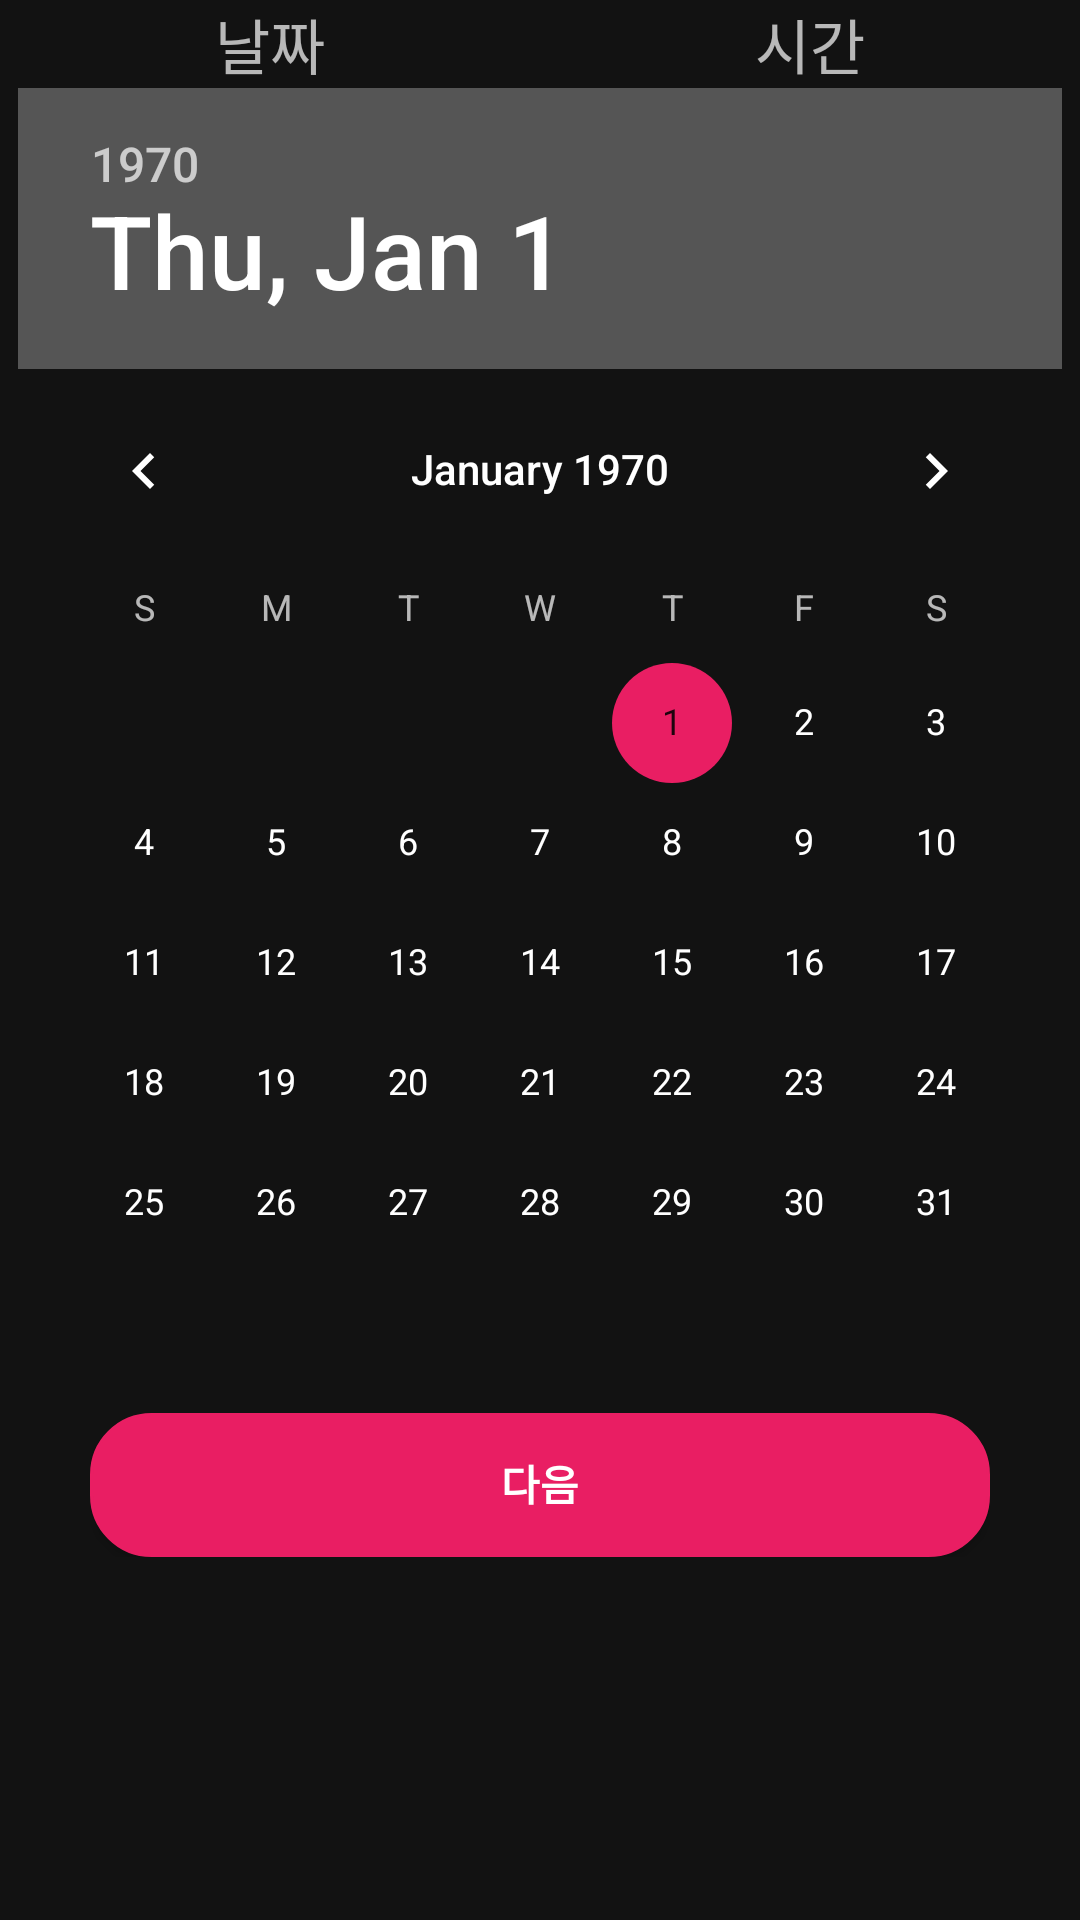

Reconstruct the res/layout file that produces this screen, plus the resources it refers to.
<!-- AndroidManifest.xml: application theme AppTheme -->
<!-- res/layout/recommend_dialog_item.xml -->
<?xml version="1.0" encoding="utf-8"?>
<LinearLayout xmlns:android="http://schemas.android.com/apk/res/android"
    android:layout_width="match_parent"
    android:layout_height="wrap_content"
    android:gravity="center_horizontal"
    android:orientation="vertical">

    <LinearLayout
        android:layout_width="match_parent"
        android:layout_height="wrap_content"
        android:orientation="horizontal">

        <TextView
            android:id="@+id/tvPicktime"
            android:layout_width="match_parent"
            android:layout_height="wrap_content"
            android:layout_weight="1"
            android:gravity="center"
            android:text="날짜"
            android:textSize="20sp" />

        <TextView
            android:id="@+id/tvTimePick"
            android:layout_width="match_parent"
            android:layout_height="match_parent"
            android:layout_weight="1"
            android:gravity="center"
            android:text="시간"
            android:textSize="20sp" />
    </LinearLayout>

    <LinearLayout
        android:layout_width="match_parent"
        android:layout_height="wrap_content"
        android:gravity="center"
        android:orientation="horizontal">

        <DatePicker
            android:id="@+id/datePicker"
            android:layout_width="wrap_content"
            android:layout_height="wrap_content" />

        <TimePicker
            android:id="@+id/timePicker"
            android:layout_width="wrap_content"
            android:layout_height="wrap_content"
            android:visibility="gone" />

    </LinearLayout>

    <LinearLayout
        android:layout_width="match_parent"
        android:layout_height="wrap_content"
        android:layout_marginLeft="30dp"
        android:layout_marginTop="10dp"
        android:layout_marginRight="30dp"
        android:layout_marginBottom="30dp"
        android:orientation="horizontal">

        <Button
            android:id="@+id/btnDialogNEXT"
            android:layout_width="wrap_content"
            android:layout_height="wrap_content"
            android:layout_weight="1"
            android:background="@drawable/shape2"
            android:text="다음"
            android:textColor="@color/White"
            android:textStyle="bold" />

        <Button
            android:id="@+id/btnDialogPrevious"
            android:layout_width="wrap_content"
            android:layout_height="wrap_content"
            android:layout_weight="1"
            android:background="@drawable/shape2_1"
            android:text="이전"
            android:textColor="@color/black"
            android:textStyle="bold"
            android:visibility="gone" />

        <Button
            android:id="@+id/btnDialogDone"
            android:layout_width="wrap_content"
            android:layout_height="wrap_content"
            android:layout_weight="1"
            android:background="@drawable/shape2"
            android:text="완료"
            android:textColor="@color/White"
            android:textStyle="bold"
            android:visibility="gone" />

    </LinearLayout>
</LinearLayout>
<!-- resources referenced by this layout -->
<resources>
  <color name="White">#FFFFFF</color>
  <color name="black">#000000</color>
  <!-- drawable shape2 (drawable-v24) -->
  <?xml version="1.0" encoding="utf-8"?>
  <shape
      xmlns:android="http://schemas.android.com/apk/res/android"
      android:shape="rectangle">
  
      
      <solid android:color="@color/appThemeColor" />
  
      
      <padding
          android:bottom="1dp"
          android:right="1dp"
          android:left="1dp"/>
  
      
      <stroke
          android:width="1dp"
          android:color="@color/appThemeColor" />
      <corners
          android:bottomLeftRadius="20dp"
          android:bottomRightRadius="20dp"
          android:topLeftRadius="20dp"
          android:topRightRadius="20dp" />
  
  
  
  
  </shape>
  <!-- drawable shape2_1 (drawable-v24) -->
  <?xml version="1.0" encoding="utf-8"?>
  <shape
      xmlns:android="http://schemas.android.com/apk/res/android"
      android:shape="rectangle">
  
      
      <solid android:color="#FFFFFF" />
  
      
      <padding
          android:bottom="1dp"
          android:right="1dp"
          android:left="1dp"/>
  
      
      <stroke
          android:width="1dp"
          android:color="@color/appThemeColor" />
      <corners
          android:bottomLeftRadius="20dp"
          android:bottomRightRadius="20dp"
          android:topLeftRadius="20dp"
          android:topRightRadius="20dp" />
  
  
  
  
  </shape>
  <style name="AppTheme" parent="Theme.MaterialComponents.NoActionBar">
          <item name="colorPrimary">@color/colorPrimary</item>
          <item name="colorPrimaryDark">@color/colorPrimaryDark</item>
          <item name="colorAccent">@color/appThemeColor</item>
          <item name="color">@color/appThemeColor</item>
      </style>
  <color name="appThemeColor">#E91E63</color>
  <color name="colorPrimary">#6200EE</color>
  <color name="colorPrimaryDark">#3700B3</color>
</resources>
